Dataset: PV_Images (GitHub, thamadhi/solar-panel-fault-mapping). Classes: clean, hotspot.

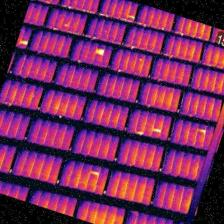
Label: hotspot

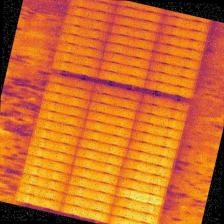
Label: hotspot

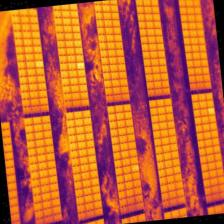
Label: hotspot

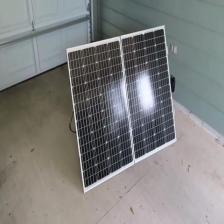
Label: clean

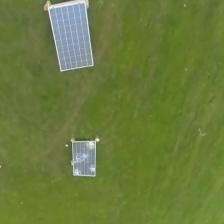
Label: clean

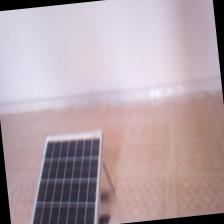
Label: clean
